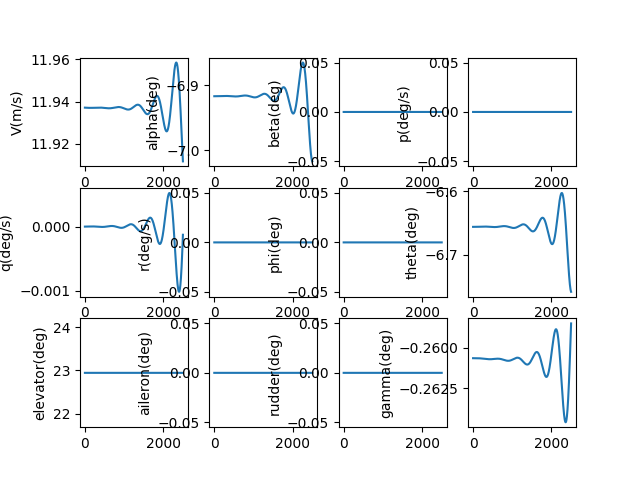

Data behind this chart, as committed beside it:
, V(m/s), alpha(deg), beta(deg), p(deg/s), q(deg/s), r(deg/s), phi(deg), theta(deg), elevator(deg), aileron(deg), rudder(deg), gamma(deg), pb, qc, rb, CD_act, CL_act, Cm_act, CY_act, Cr_act, Cn_act
1.0, 11.94, -6.917, 0.0, 0.0, -2.0019959848582817e-09, 0.0, 0.0, -6.656, 22.94, 0.0, 0.0, -0.2607, 0.0, -5.777684441441798e-09, 0.0, 0.04215, 0.005113, -0.2509, 0.0, 0.0, 0.0
2.0, 11.94, -6.917, 0.0, 0.0, -3.5497647167445706e-09, 0.0, 0.0, -6.656, 22.94, 0.0, 0.0, -0.2607, 0.0, -1.0244487532125601e-08, 0.0, 0.04215, 0.005113, -0.2509, 0.0, 0.0, 0.0
3.0, 11.94, -6.917, 0.0, 0.0, -4.647112425590112e-09, 0.0, 0.0, -6.656, 22.94, 0.0, 0.0, -0.2607, 0.0, -1.3411393412486566e-08, 0.0, 0.04215, 0.005113, -0.2509, 0.0, 0.0, 0.0
4.0, 11.94, -6.917, 0.0, 0.0, -5.297850745488958e-09, 0.0, 0.0, -6.656, 22.94, 0.0, 0.0, -0.2607, 0.0, -1.5289401831668975e-08, 0.0, 0.04215, 0.005113, -0.2509, 0.0, 0.0, 0.0
5.0, 11.94, -6.917, 0.0, 0.0, -5.5057974054679084e-09, 0.0, 0.0, -6.656, 22.94, 0.0, 0.0, -0.2607, 0.0, -1.588953014087729e-08, 0.0, 0.04215, 0.005113, -0.2509, 0.0, 0.0, 0.0
6.0, 11.94, -6.917, 0.0, 0.0, -5.27477690253109e-09, 0.0, 0.0, -6.656, 22.94, 0.0, 0.0, -0.2607, 0.0, -1.522281523558034e-08, 0.0, 0.04215, 0.005113, -0.2509, 0.0, 0.0, 0.0
7.0, 11.94, -6.917, 0.0, 0.0, -4.60862116008723e-09, 0.0, 0.0, -6.656, 22.94, 0.0, 0.0, -0.2607, 0.0, -1.3300315455538124e-08, 0.0, 0.04215, 0.005113, -0.2509, 0.0, 0.0, 0.0
8.0, 11.94, -6.917, 0.0, 0.0, -3.5111701670426524e-09, 0.0, 0.0, -6.656, 22.94, 0.0, 0.0, -0.2607, 0.0, -1.0133112429037902e-08, 0.0, 0.04215, 0.005113, -0.2509, 0.0, 0.0, 0.0
9.0, 11.94, -6.917, 0.0, 0.0, -1.986272606368084e-09, 0.0, 0.0, -6.656, 22.94, 0.0, 0.0, -0.2607, 0.0, -5.7323128867592034e-09, 0.0, 0.04215, 0.005113, -0.2509, 0.0, 0.0, 0.0
10.0, 11.94, -6.917, 0.0, 0.0, -3.778646353142189e-11, 0.0, 0.0, -6.656, 22.94, 0.0, 0.0, -0.2607, 0.0, -1.0905041753950658e-10, 0.0, 0.04215, 0.005113, -0.2509, 0.0, 0.0, 0.0
11.0, 11.94, -6.917, 0.0, 0.0, 2.3304203788929237e-09, 0.0, 0.0, -6.656, 22.94, 0.0, 0.0, -0.2607, 0.0, 6.725512815747382e-09, 0.0, 0.04215, 0.005113, -0.2509, 0.0, 0.0, 0.0
12.0, 11.94, -6.917, 0.0, 0.0, 5.114469561215111e-09, 0.0, 0.0, -6.656, 22.94, 0.0, 0.0, -0.2607, 0.0, 1.4760184402442946e-08, 0.0, 0.04215, 0.005113, -0.2509, 0.0, 0.0, 0.0
13.0, 11.94, -6.917, 0.0, 0.0, 8.310471686012392e-09, 0.0, 0.0, -6.656, 22.94, 0.0, 0.0, -0.2607, 0.0, 2.3983740066312517e-08, 0.0, 0.04215, 0.005113, -0.2509, 0.0, 0.0, 0.0
14.0, 11.94, -6.917, 0.0, 0.0, 1.191452576832143e-08, 0.0, 0.0, -6.656, 22.94, 0.0, 0.0, -0.2607, 0.0, 3.438492207894466e-08, 0.0, 0.04215, 0.005113, -0.2509, 0.0, 0.0, 0.0
15.0, 11.94, -6.917, 0.0, 0.0, 1.592271870377565e-08, 0.0, 0.0, -6.656, 22.94, 0.0, 0.0, -0.2607, 0.0, 4.595243772493372e-08, 0.0, 0.04215, 0.005113, -0.2509, 0.0, 0.0, 0.0
16.0, 11.94, -6.917, 0.0, 0.0, 2.0331124754026534e-08, 0.0, 0.0, -6.656, 22.94, 0.0, 0.0, -0.2607, 0.0, 5.867495781693777e-08, 0.0, 0.04215, 0.005113, -0.2509, 0.0, 0.0, 0.0
17.0, 11.94, -6.917, 0.0, 0.0, 2.5135805043069542e-08, 0.0, 0.0, -6.656, 22.94, 0.0, 0.0, -0.2607, 0.0, 7.254111524220189e-08, 0.0, 0.04215, 0.005113, -0.2509, 0.0, 0.0, 0.0
18.0, 11.94, -6.917, 0.0, 0.0, 3.033280707173514e-08, 0.0, 0.0, -6.656, 22.94, 0.0, 0.0, -0.2607, 0.0, 8.753950356150032e-08, 0.0, 0.04215, 0.005113, -0.2509, 0.0, 0.0, 0.0
19.0, 11.94, -6.917, 0.0, 0.0, 3.59181642460685e-08, 0.0, 0.0, -6.656, 22.94, 0.0, 0.0, -0.2607, 0.0, 1.0365867564815616e-07, 0.0, 0.04215, 0.005113, -0.2509, 0.0, 0.0, 0.0
20.0, 11.94, -6.917, 0.0, 0.0, 4.1887895424194795e-08, 0.0, 0.0, -6.656, 22.94, 0.0, 0.0, -0.2607, 0.0, 1.2088714238040536e-07, 0.0, 0.04215, 0.005113, -0.2509, 0.0, 0.0, 0.0
21.0, 11.94, -6.917, 0.0, 0.0, 4.823800447239177e-08, 0.0, 0.0, -6.656, 22.94, 0.0, 0.0, -0.2607, 0.0, 1.392133713603283e-07, 0.0, 0.04215, 0.005113, -0.2509, 0.0, 0.0, 0.0
22.0, 11.94, -6.917, 0.0, 0.0, 5.496447984200913e-08, 0.0, 0.0, -6.656, 22.94, 0.0, 0.0, -0.2607, 0.0, 1.5862578569294063e-07, 0.0, 0.04215, 0.005113, -0.2509, 0.0, 0.0, 0.0
23.0, 11.94, -6.917, 0.0, 0.0, 6.206329415871346e-08, 0.0, 0.0, -6.656, 22.94, 0.0, 0.0, -0.2607, 0.0, 1.7911276280085113e-07, 0.0, 0.04215, 0.005113, -0.2509, 0.0, 0.0, 0.0
24.0, 11.94, -6.917, 0.0, 0.0, 6.953040382602483e-08, 0.0, 0.0, -6.656, 22.94, 0.0, 0.0, -0.2607, 0.0, 2.006626332801612e-07, 0.0, 0.04215, 0.005113, -0.2509, 0.0, 0.0, 0.0
25.0, 11.94, -6.917, 0.0, 0.0, 7.73617486451818e-08, 0.0, 0.0, -6.656, 22.94, 0.0, 0.0, -0.2607, 0.0, 2.2326367980348456e-07, 0.0, 0.04215, 0.005113, -0.2509, 0.0, 0.0, 0.0
26.0, 11.94, -6.917, 0.0, 0.0, 8.555325144901622e-08, 0.0, 0.0, -6.656, 22.94, 0.0, 0.0, -0.2607, 0.0, 2.469041360633948e-07, 0.0, 0.04215, 0.005113, -0.2509, 0.0, 0.0, 0.0
27.0, 11.94, -6.917, 0.0, 0.0, 9.410081775198131e-08, 0.0, 0.0, -6.656, 22.94, 0.0, 0.0, -0.2607, 0.0, 2.7157218576248813e-07, 0.0, 0.04215, 0.005113, -0.2509, 0.0, 0.0, 0.0
28.0, 11.94, -6.917, 0.0, 0.0, 1.0300033541173669e-07, 0.0, 0.0, -6.656, 22.94, 0.0, 0.0, -0.2607, 0.0, 2.972559616367961e-07, 0.0, 0.04215, 0.005113, -0.2509, 0.0, 0.0, 0.0
29.0, 11.94, -6.917, 0.0, 0.0, 1.1224767431013321e-07, 0.0, 0.0, -6.656, 22.94, 0.0, 0.0, -0.2607, 0.0, 3.2394354453518307e-07, 0.0, 0.04215, 0.005113, -0.2509, 0.0, 0.0, 0.0
30.0, 11.94, -6.917, 0.0, 0.0, 1.218386860436432e-07, 0.0, 0.0, -6.656, 22.94, 0.0, 0.0, -0.2607, 0.0, 3.516229625259994e-07, 0.0, 0.04215, 0.005113, -0.2509, 0.0, 0.0, 0.0
31.0, 11.94, -6.917, 0.0, 0.0, 1.3176920363305764e-07, 0.0, 0.0, -6.656, 22.94, 0.0, 0.0, -0.2607, 0.0, 3.802821900593375e-07, 0.0, 0.04215, 0.005113, -0.2509, 0.0, 0.0, 0.0
32.0, 11.94, -6.917, 0.0, 0.0, 1.420350412436135e-07, 0.0, 0.0, -6.656, 22.94, 0.0, 0.0, -0.2607, 0.0, 4.0990914715938516e-07, 0.0, 0.04215, 0.005113, -0.2509, 0.0, 0.0, 0.0
33.0, 11.94, -6.917, 0.0, 0.0, 1.5263199392321206e-07, 0.0, 0.0, -6.656, 22.94, 0.0, 0.0, -0.2607, 0.0, 4.4049169866898865e-07, 0.0, 0.04215, 0.005113, -0.2509, 0.0, 0.0, 0.0
34.0, 11.94, -6.917, 0.0, 0.0, 1.6355583735116832e-07, 0.0, 0.0, -6.656, 22.94, 0.0, 0.0, -0.2607, 0.0, 4.7201765352460464e-07, 0.0, 0.04215, 0.005113, -0.2509, 0.0, 0.0, 0.0
35.0, 11.94, -6.917, 0.0, 0.0, 1.748023276058582e-07, 0.0, 0.0, -6.656, 22.94, 0.0, 0.0, -0.2607, 0.0, 5.044747640857901e-07, 0.0, 0.04215, 0.005113, -0.2509, 0.0, 0.0, 0.0
36.0, 11.94, -6.917, 0.0, 0.0, 1.8636720094290112e-07, 0.0, 0.0, -6.656, 22.94, 0.0, 0.0, -0.2607, 0.0, 5.378507254950946e-07, 0.0, 0.04215, 0.005113, -0.2509, 0.0, 0.0, 0.0
37.0, 11.94, -6.917, 0.0, 0.0, 1.982461735877129e-07, 0.0, 0.0, -6.656, 22.94, 0.0, 0.0, -0.2607, 0.0, 5.721331750794251e-07, 0.0, 0.04215, 0.005113, -0.2509, 0.0, 0.0, 0.0
38.0, 11.94, -6.917, 0.0, 0.0, 2.1043494154521742e-07, 0.0, 0.0, -6.656, 22.94, 0.0, 0.0, -0.2607, 0.0, 6.073096918009267e-07, 0.0, 0.04215, 0.005114, -0.2509, 0.0, 0.0, 0.0
39.0, 11.94, -6.917, 0.0, 0.0, 2.2292918042113802e-07, 0.0, 0.0, -6.656, 22.94, 0.0, 0.0, -0.2607, 0.0, 6.433677957412838e-07, 0.0, 0.04215, 0.005114, -0.2509, 0.0, 0.0, 0.0
40.0, 11.94, -6.917, 0.0, 0.0, 2.3572454525712616e-07, 0.0, 0.0, -6.656, 22.94, 0.0, 0.0, -0.2607, 0.0, 6.802949476259523e-07, 0.0, 0.04215, 0.005114, -0.2509, 0.0, 0.0, 0.0
41.0, 11.94, -6.917, 0.0, 0.0, 2.4881667038168085e-07, 0.0, 0.0, -6.656, 22.94, 0.0, 0.0, -0.2607, 0.0, 7.180785483939637e-07, 0.0, 0.04215, 0.005114, -0.2509, 0.0, 0.0, 0.0
42.0, 11.94, -6.917, 0.0, 0.0, 2.6220116927391104e-07, 0.0, 0.0, -6.656, 22.94, 0.0, 0.0, -0.2607, 0.0, 7.567059388047928e-07, 0.0, 0.04215, 0.005114, -0.2509, 0.0, 0.0, 0.0
43.0, 11.94, -6.917, 0.0, 0.0, 2.7587363444116223e-07, 0.0, 0.0, -6.656, 22.94, 0.0, 0.0, -0.2607, 0.0, 7.961643990852367e-07, 0.0, 0.04215, 0.005114, -0.2509, 0.0, 0.0, 0.0
44.0, 11.94, -6.917, 0.0, 0.0, 2.898296373097085e-07, 0.0, 0.0, -6.656, 22.94, 0.0, 0.0, -0.2607, 0.0, 8.364411486140003e-07, 0.0, 0.04215, 0.005114, -0.2509, 0.0, 0.0, 0.0
45.0, 11.94, -6.917, 0.0, 0.0, 3.040647281310162e-07, 0.0, 0.0, -6.656, 22.94, 0.0, 0.0, -0.2607, 0.0, 8.775233456512194e-07, 0.0, 0.04215, 0.005114, -0.2509, 0.0, 0.0, 0.0
46.0, 11.94, -6.917, 0.0, 0.0, 3.18574435900677e-07, 0.0, 0.0, -6.656, 22.94, 0.0, 0.0, -0.2607, 0.0, 9.1939808710455e-07, 0.0, 0.04215, 0.005114, -0.2509, 0.0, 0.0, 0.0
47.0, 11.94, -6.917, 0.0, 0.0, 3.333542682893387e-07, 0.0, 0.0, -6.656, 22.94, 0.0, 0.0, -0.2607, 0.0, 9.620524083298795e-07, 0.0, 0.04215, 0.005114, -0.2509, 0.0, 0.0, 0.0
48.0, 11.94, -6.917, 0.0, 0.0, 3.483997115911141e-07, 0.0, 0.0, -6.656, 22.94, 0.0, 0.0, -0.2607, 0.0, 1.0054732829824822e-06, 0.0, 0.04215, 0.005114, -0.2509, 0.0, 0.0, 0.0
49.0, 11.94, -6.917, 0.0, 0.0, 3.6370623068174384e-07, 0.0, 0.0, -6.656, 22.94, 0.0, 0.0, -0.2607, 0.0, 1.0496476228963235e-06, 0.0, 0.04215, 0.005114, -0.2509, 0.0, 0.0, 0.0
50.0, 11.94, -6.917, 0.0, 0.0, 3.792692689922541e-07, 0.0, 0.0, -6.656, 22.94, 0.0, 0.0, -0.2607, 0.0, 1.094562278008082e-06, 0.0, 0.04215, 0.005114, -0.2509, 0.0, 0.0, 0.0
51.0, 11.94, -6.917, 0.0, 0.0, 3.950842484949909e-07, 0.0, 0.0, -6.656, 22.94, 0.0, 0.0, -0.2607, 0.0, 1.1402040363168908e-06, 0.0, 0.04215, 0.005114, -0.2509, 0.0, 0.0, 0.0
52.0, 11.94, -6.917, 0.0, 0.0, 4.1114656970146406e-07, 0.0, 0.0, -6.656, 22.94, 0.0, 0.0, -0.2607, 0.0, 1.186559623878164e-06, 0.0, 0.04215, 0.005114, -0.2509, 0.0, 0.0, 0.0
53.0, 11.94, -6.917, 0.0, 0.0, 4.274516116790552e-07, 0.0, 0.0, -6.656, 22.94, 0.0, 0.0, -0.2607, 0.0, 1.2336157048518605e-06, 0.0, 0.04215, 0.005114, -0.2509, 0.0, 0.0, 0.0
54.0, 11.94, -6.917, 0.0, 0.0, 4.439947320748677e-07, 0.0, 0.0, -6.656, 22.94, 0.0, 0.0, -0.2607, 0.0, 1.2813588815713658e-06, 0.0, 0.04215, 0.005114, -0.2509, 0.0, 0.0, 0.0
55.0, 11.94, -6.917, 0.0, 0.0, 4.6077126715471015e-07, 0.0, 0.0, -6.656, 22.94, 0.0, 0.0, -0.2607, 0.0, 1.329775694656045e-06, 0.0, 0.04215, 0.005114, -0.2509, 0.0, 0.0, 0.0
56.0, 11.94, -6.917, 0.0, 0.0, 4.777765318551819e-07, 0.0, 0.0, -6.656, 22.94, 0.0, 0.0, -0.2607, 0.0, 1.3788526231616116e-06, 0.0, 0.04215, 0.005114, -0.2509, 0.0, 0.0, 0.0
57.0, 11.94, -6.917, 0.0, 0.0, 4.950058198506263e-07, 0.0, 0.0, -6.656, 22.94, 0.0, 0.0, -0.2607, 0.0, 1.4285760847734053e-06, 0.0, 0.04215, 0.005114, -0.2509, 0.0, 0.0, 0.0
58.0, 11.94, -6.917, 0.0, 0.0, 5.124544036285042e-07, 0.0, 0.0, -6.656, 22.94, 0.0, 0.0, -0.2607, 0.0, 1.4789324360239707e-06, 0.0, 0.04215, 0.005114, -0.2509, 0.0, 0.0, 0.0
59.0, 11.94, -6.917, 0.0, 0.0, 5.301175345819222e-07, 0.0, 0.0, -6.656, 22.94, 0.0, 0.0, -0.2607, 0.0, 1.5299079725601468e-06, 0.0, 0.04215, 0.005114, -0.2509, 0.0, 0.0, 0.0
60.0, 11.94, -6.917, 0.0, 0.0, 5.479904431137199e-07, 0.0, 0.0, -6.656, 22.94, 0.0, 0.0, -0.2607, 0.0, 1.581488929443516e-06, 0.0, 0.04215, 0.005114, -0.2509, 0.0, 0.0, 0.0
... 2,440 more rows
